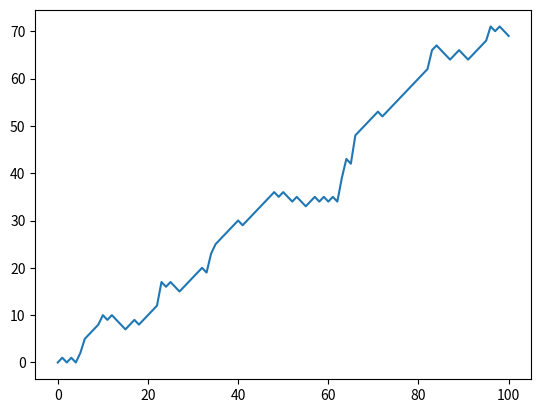

Write the Python code that produced this figure.
import numpy as np
# Initialization
random_walk = [0]

for x in range(100) :
    step = random_walk[-1]
    dice = np.random.randint(1,7)

    if dice <= 2:
        step = max(0, step - 1)
    elif dice <= 5:
        step = step + 1
    else:
        step = step + np.random.randint(1,7)

    random_walk.append(step)

# To visualize the random walk in map

# Import matplotlib.pyplot as plt
import matplotlib.pyplot as plt

# Plot random_walk
plt.plot(random_walk)

# Show the plot
plt.show()
